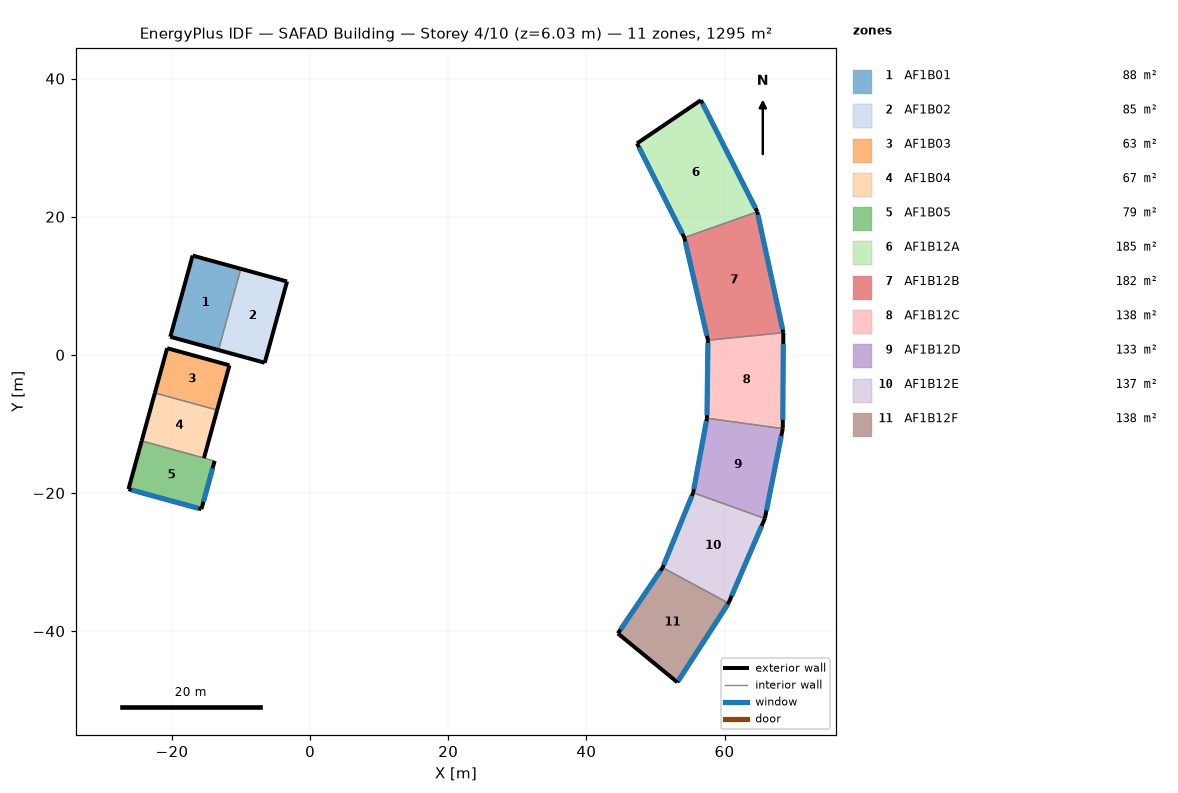
=== STOREY PLAN SPEC (per zone: floor XY polygon, exterior-wall plan segments, windows/doors) ===
zone 1: AF1B01  (88.2 m²)
  floor: (-10.04, 12.46) (-13.27, 0.70) (-20.24, 2.61) (-17.01, 14.37)
  exterior wall: (-10.04, 12.46) – (-17.01, 14.37)  [7.2 m]
  exterior wall: (-20.24, 2.61) – (-13.27, 0.70)  [7.2 m]
  exterior wall: (-17.01, 14.37) – (-20.24, 2.61)  [12.2 m]
  interior walls: 1
zone 2: AF1B02  (84.8 m²)
  floor: (-3.34, 10.62) (-6.57, -1.14) (-13.27, 0.70) (-10.04, 12.46)
  exterior wall: (-6.57, -1.14) – (-3.34, 10.62)  [12.2 m]
  exterior wall: (-3.34, 10.62) – (-10.04, 12.46)  [7.0 m]
  exterior wall: (-13.27, 0.70) – (-6.57, -1.14)  [6.9 m]
  interior walls: 1
zone 3: AF1B03  (62.8 m²)
  floor: (-11.68, -1.52) (-13.46, -8.00) (-22.48, -5.52) (-20.70, 0.96)
  exterior wall: (-13.46, -8.00) – (-11.68, -1.52)  [6.7 m]
  exterior wall: (-20.70, 0.96) – (-22.48, -5.52)  [6.7 m]
  exterior wall: (-11.68, -1.52) – (-20.70, 0.96)  [9.4 m]
  interior walls: 1
zone 4: AF1B04  (67.3 m²)
  floor: (-13.46, -8.00) (-15.37, -14.94) (-24.38, -12.46) (-22.48, -5.52)
  exterior wall: (-15.37, -14.94) – (-13.46, -8.00)  [7.2 m]
  exterior wall: (-22.48, -5.52) – (-24.38, -12.46)  [7.2 m]
  interior walls: 2
zone 5: AF1B05  (79.3 m²)
  floor: (-13.83, -15.36) (-15.74, -22.35) (-26.30, -19.45) (-24.38, -12.46)
  exterior wall: (-15.74, -22.35) – (-13.83, -15.36)  [7.2 m]
    window: (-15.45, -21.27) – (-14.12, -16.44)  [10.0 m²]
  exterior wall: (-26.30, -19.45) – (-15.74, -22.35)  [11.0 m]
    window: (-25.84, -19.57) – (-16.20, -22.22)  [20.0 m²]
  exterior wall: (-24.38, -12.46) – (-26.30, -19.45)  [7.2 m]
  interior walls: 1
zone 6: AF1B12A  (185.0 m²)
  floor: (56.58, 36.87) (64.75, 20.71) (54.19, 16.98) (47.34, 30.62)
  exterior wall: (47.34, 30.62) – (54.19, 16.98)  [15.3 m]
    window: (47.62, 30.06) – (53.90, 17.55)  [56.0 m²]
  exterior wall: (56.58, 36.87) – (47.34, 30.62)  [11.2 m]
  exterior wall: (64.75, 20.71) – (56.58, 36.87)  [18.1 m]
    window: (64.48, 21.23) – (56.82, 36.40)  [34.0 m²]
  interior walls: 1
zone 7: AF1B12B  (182.4 m²)
  floor: (64.75, 20.71) (68.52, 3.20) (57.60, 2.12) (54.19, 16.98)
  exterior wall: (68.52, 3.20) – (64.75, 20.71)  [17.9 m]
    window: (68.42, 3.65) – (64.84, 20.27)  [34.0 m²]
  exterior wall: (54.19, 16.98) – (57.60, 2.12)  [15.2 m]
    window: (54.32, 16.39) – (57.46, 2.75)  [56.0 m²]
  interior walls: 2
zone 8: AF1B12C  (137.9 m²)
  floor: (68.52, 3.20) (68.43, -10.68) (57.46, -9.18) (57.60, 2.12)
  exterior wall: (57.60, 2.12) – (57.46, -9.18)  [11.3 m]
    window: (57.60, 1.75) – (57.46, -8.75)  [42.0 m²]
  exterior wall: (68.43, -10.68) – (68.52, 3.20)  [13.9 m]
    window: (68.44, -9.40) – (68.51, 1.60)  [22.0 m²]
  interior walls: 2
zone 9: AF1B12D  (133.1 m²)
  floor: (68.43, -10.68) (65.84, -23.70) (55.46, -19.97) (57.46, -9.18)
  exterior wall: (65.84, -23.70) – (68.43, -10.68)  [13.3 m]
    window: (66.07, -22.53) – (68.22, -11.74)  [22.0 m²]
  exterior wall: (57.46, -9.18) – (55.46, -19.97)  [11.0 m]
    window: (57.38, -9.59) – (55.56, -19.43)  [40.0 m²]
  interior walls: 2
zone 10: AF1B12E  (136.5 m²)
  floor: (65.84, -23.70) (60.58, -35.95) (51.04, -30.81) (55.46, -19.97)
  exterior wall: (60.58, -35.95) – (65.84, -23.70)  [13.3 m]
    window: (61.03, -34.90) – (65.37, -24.79)  [22.0 m²]
  exterior wall: (55.46, -19.97) – (51.04, -30.81)  [11.7 m]
    window: (55.28, -20.42) – (51.20, -30.42)  [29.7 m²]
  interior walls: 2
zone 11: AF1B12F  (137.6 m²)
  floor: (60.58, -35.95) (53.17, -47.41) (44.56, -40.34) (51.04, -30.81)
  exterior wall: (44.56, -40.34) – (53.17, -47.41)  [11.1 m]
  exterior wall: (51.04, -30.81) – (44.56, -40.34)  [11.5 m]
    window: (50.73, -31.26) – (44.94, -39.78)  [41.2 m²]
  exterior wall: (53.17, -47.41) – (60.58, -35.95)  [13.6 m]
    window: (53.30, -47.21) – (60.47, -36.12)  [26.4 m²]
  interior walls: 1

=== DERIVED (storey summary) ===
Building: SAFAD Building
Storey: 4 of 10  (floor level z = 6.03 m)
Storey gross floor area: 1295.0 m²
Zones on this storey: 11
  - AF1B01: floor 88.2 m²; exterior wall 26.7 m (116.2 m²); WWR 0.0%
  - AF1B02: floor 84.8 m²; exterior wall 26.1 m (113.8 m²); WWR 0.0%
  - AF1B03: floor 62.8 m²; exterior wall 22.8 m (99.4 m²); WWR 0.0%
  - AF1B04: floor 67.3 m²; exterior wall 14.4 m (62.8 m²); WWR 0.0%
  - AF1B05: floor 79.3 m²; exterior wall 25.4 m (110.9 m²); 2 window(s) 30.0 m²; WWR 27.1%
  - AF1B12A: floor 185.0 m²; exterior wall 44.5 m (194.2 m²); 2 window(s) 90.0 m²; WWR 46.4%
  - AF1B12B: floor 182.4 m²; exterior wall 33.2 m (144.6 m²); 2 window(s) 90.0 m²; WWR 62.3%
  - AF1B12C: floor 137.9 m²; exterior wall 25.2 m (109.8 m²); 2 window(s) 64.0 m²; WWR 58.3%
  - AF1B12D: floor 133.1 m²; exterior wall 24.2 m (105.7 m²); 2 window(s) 62.0 m²; WWR 58.7%
  - AF1B12E: floor 136.5 m²; exterior wall 25.0 m (109.2 m²); 2 window(s) 51.7 m²; WWR 47.3%
  - AF1B12F: floor 137.6 m²; exterior wall 36.3 m (158.3 m²); 2 window(s) 67.6 m²; WWR 42.7%
Zone adjacency: (none detected)